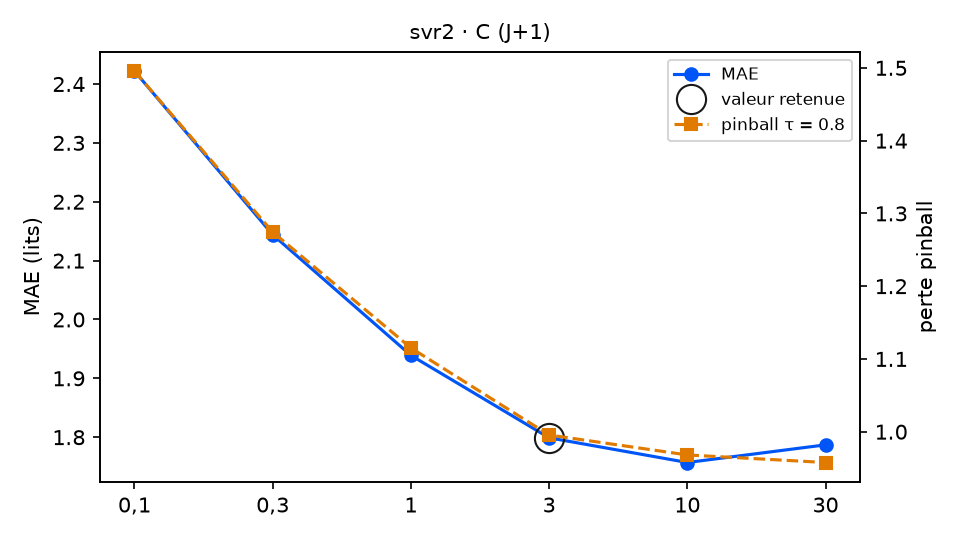

Data behind this chart, as committed beside it:
variante; MAE; RMSE; biais; pinball τ=0.8; temps (s); DM p (pinball τ=0.8); p Holm; DM p (MAE); vs choix retenu
C = 0,1; 2.422; 2.893; -0.948; 1.496; 0.9; 0.0; 0.0; 0.0; moins bon
C = 0,3; 2.144; 2.58; -0.676; 1.274; 1.5; 0.0; 0.0; 0.0; moins bon
C = 1; 1.939; 2.374; -0.485; 1.115; 2.0; 0.0; 0.0; 0.0; moins bon
C = 3 (retenu); 1.799; 2.24; -0.32; 0.9955; 2.0; ; ; ; — choix retenu
C = 10; 1.757; 2.221; -0.299; 0.9681; 1.6; 0.15; 0.3; 0.1816; équivalent
C = 30; 1.787; 2.253; -0.213; 0.9577; 2.2; 0.276; 0.3; 0.8348; équivalent
